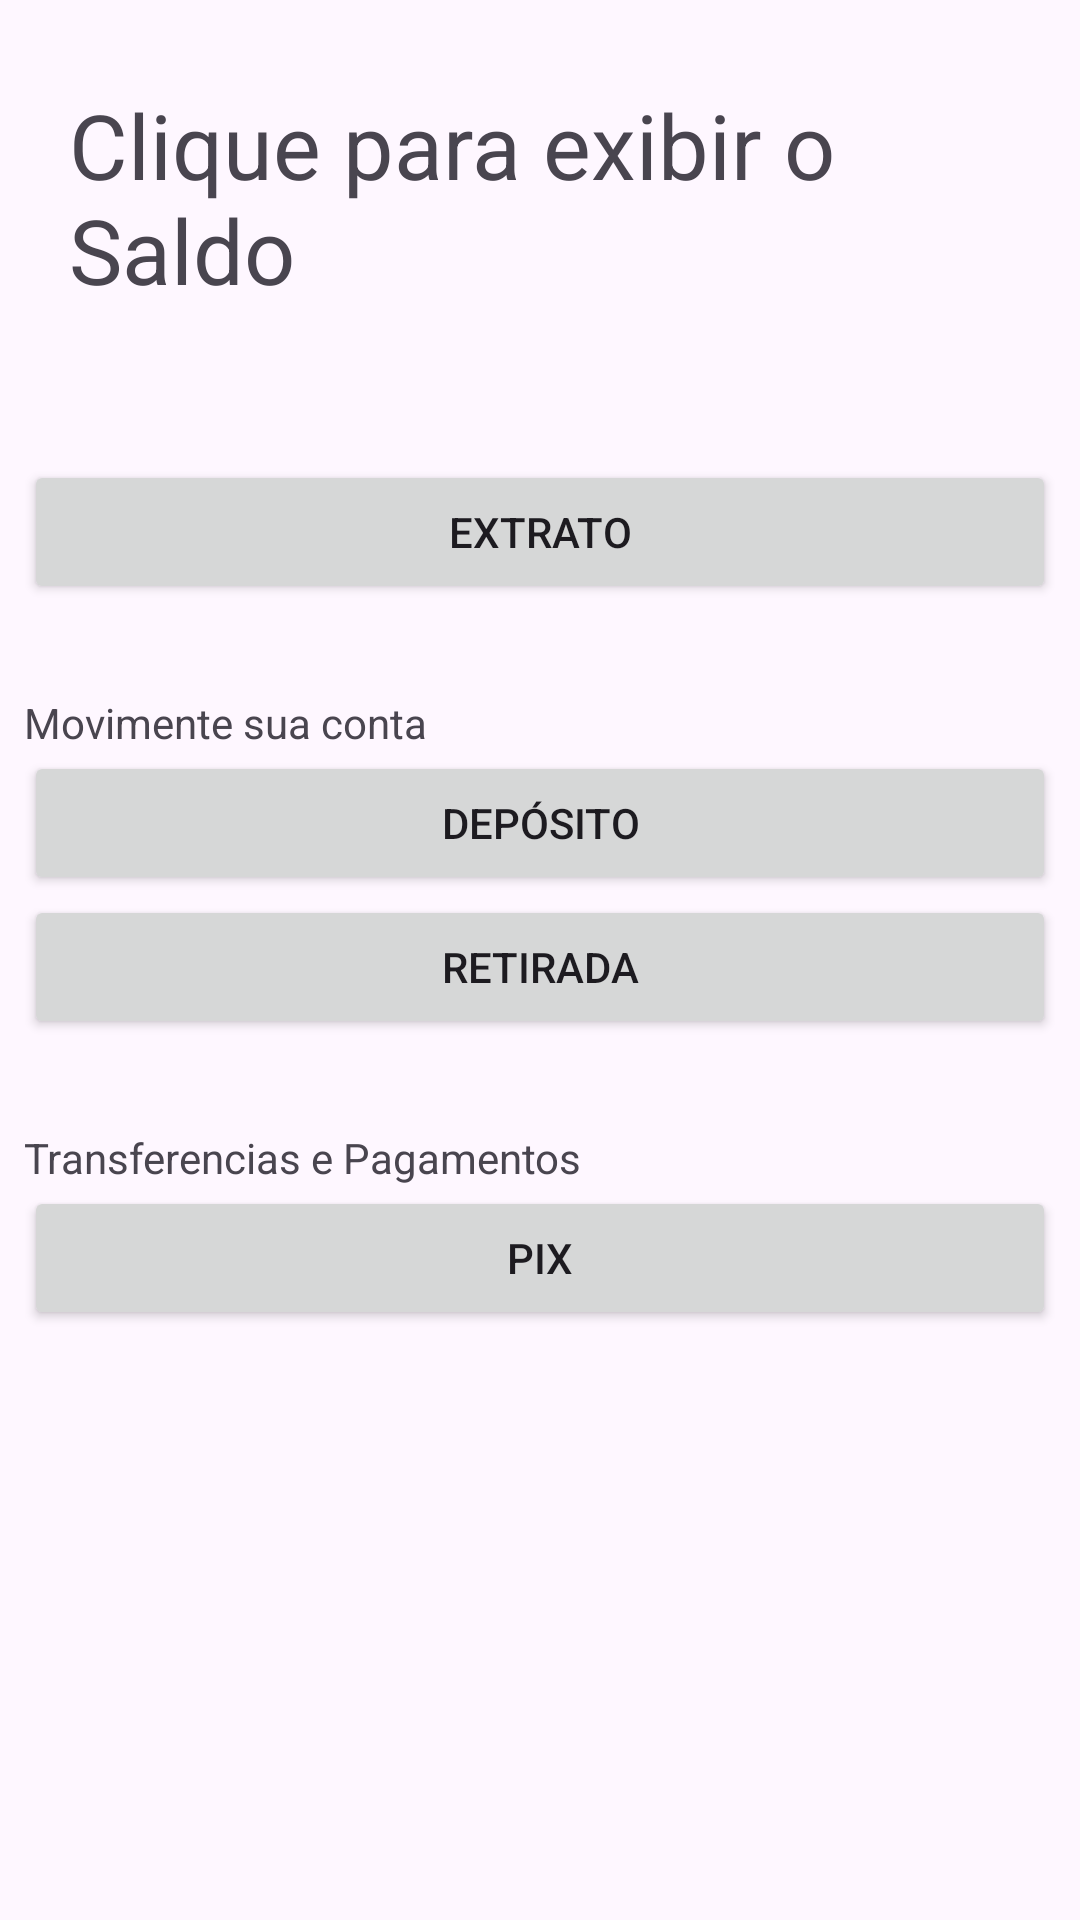

This screen was rendered from an Android layout file. Write that file and the resources it references.
<!-- AndroidManifest.xml: application theme Theme.MeuBank_3 -->
<!-- res/layout/activity_conta.xml -->
<?xml version="1.0" encoding="utf-8"?>
<androidx.constraintlayout.widget.ConstraintLayout xmlns:android="http://schemas.android.com/apk/res/android"
    xmlns:app="http://schemas.android.com/apk/res-auto"
    xmlns:tools="http://schemas.android.com/tools"
    android:layout_width="match_parent"
    android:layout_height="match_parent"
    tools:context=".ContaActivity">

    <LinearLayout
        android:layout_width="0dp"
        android:layout_height="0dp"
        android:layout_marginStart="8dp"
        android:layout_marginTop="8dp"
        android:layout_marginEnd="8dp"
        android:layout_marginBottom="8dp"
        android:orientation="vertical"
        app:layout_constraintBottom_toBottomOf="parent"
        app:layout_constraintEnd_toEndOf="parent"
        app:layout_constraintStart_toStartOf="parent"
        app:layout_constraintTop_toTopOf="parent"
        app:layout_constraintVertical_bias="0.0">

        <TextView
            android:id="@+id/textViewSaldo"
            android:layout_width="match_parent"
            android:layout_height="wrap_content"
            android:layout_marginHorizontal="15dp"
            android:layout_marginTop="20dp"
            android:layout_marginBottom="50dp"
            android:onClick="saldo"
            android:text="Clique para exibir o Saldo"
            android:textAlignment="gravity"
            android:textSize="30dp" />

        <Button
            android:id="@+id/buttonExtrato"
            android:layout_width="match_parent"
            android:layout_height="wrap_content"
            android:onClick="exibirExtrato"
            android:text="Extrato" />


        <TextView
            android:id="@+id/textView2"
            android:layout_width="match_parent"
            android:layout_height="wrap_content"
            android:layout_marginTop="30dp"
            android:text="Movimente sua conta" />

        <Button
            android:id="@+id/buttonDeposito"
            android:layout_width="match_parent"
            android:layout_height="wrap_content"
            android:onClick="realizarDeposito"
            android:text="Depósito" />


        <Button
            android:id="@+id/buttonRetirada"
            android:layout_width="match_parent"
            android:layout_height="wrap_content"
            android:onClick="realizarRetirada"
            android:text="Retirada" />

        <TextView
            android:id="@+id/textView3"
            android:layout_width="match_parent"
            android:layout_height="wrap_content"
            android:layout_marginTop="30dp"
            android:text="Transferencias e Pagamentos" />

        <Button
            android:id="@+id/buttonPix"
            android:layout_width="match_parent"
            android:layout_height="wrap_content"
            android:onClick="pix"
            android:text="Pix" />


    </LinearLayout>
</androidx.constraintlayout.widget.ConstraintLayout>
<!-- resources referenced by this layout -->
<resources>
  <style name="Theme.MeuBank_3" parent="Base.Theme.MeuBank_3" />
  <style name="Base.Theme.MeuBank_3" parent="Theme.Material3.DayNight.NoActionBar">
          
          
      </style>
</resources>
